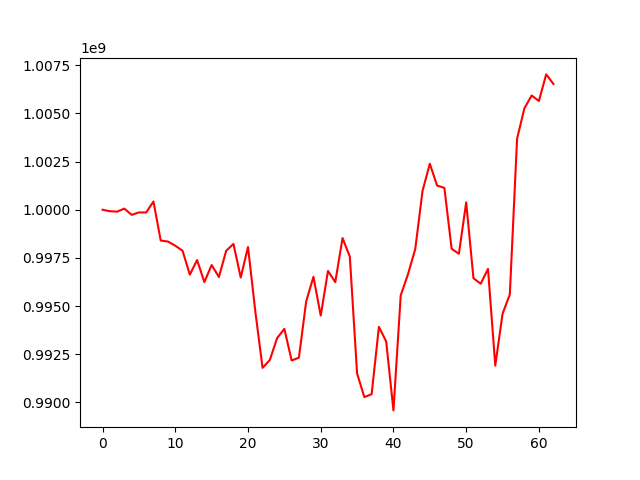

Values plotted in this chart, from the file beside it:
, 0
0, 1000000000
1, 999923682
2, 999901803
3, 1000058760
4, 999734865
5, 999861794
6, 999858499
7, 1000428776
8, 998401874
9, 998349403
10, 998132875
11, 997873364
12, 996631016
13, 997390972
14, 996245417
15, 997131660
16, 996509122
17, 997870675
18, 998226581
19, 996484973
20, 998068533
21, 994743576
22, 991794514
23, 992201673
24, 993339057
25, 993817293
26, 992177606
27, 992322806
28, 995242913
29, 996519915
30, 994506547
31, 996824687
32, 996243199
33, 998531210
34, 997568798
35, 991501787
36, 990277022
37, 990426529
38, 993923741
39, 993161820
40, 989587009
41, 995556438
42, 996654956
43, 997964210
44, 1000983080
45, 1002387704
46, 1001256016
47, 1001135191
48, 997974414
49, 997717042
50, 1000384935
51, 996446157
52, 996159343
53, 996930541
54, 991913708
55, 994596480
56, 995607737
57, 1003690762
58, 1005260048
59, 1005929686
... 3 more rows
